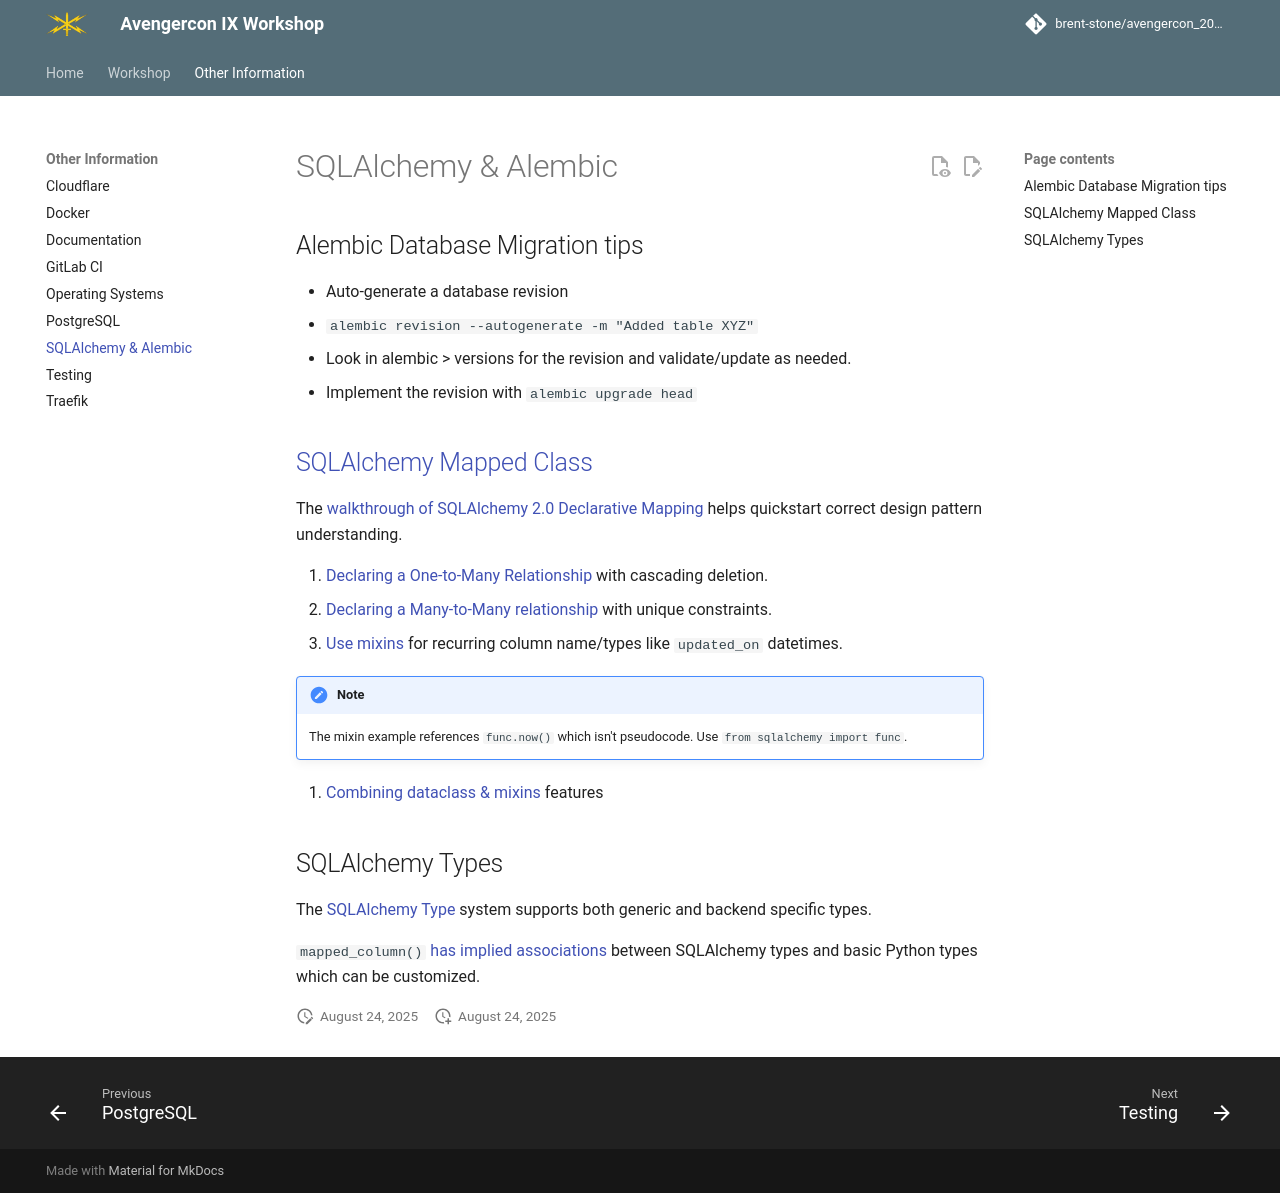

repository: brent-stone/avengercon_2025 · page: developers/sqlalchemy_alembic/index.html · generator: mkdocs

## Alembic Database Migration tips
- Auto-generate a database revision
  - `alembic revision --autogenerate -m "Added table XYZ"`
  - Look in alembic > versions for the revision and validate/update as needed.
  - Implement the revision with `alembic upgrade head`

## [SQLAlchemy Mapped Class](https://docs.sqlalchemy.org/en/latest/orm/mapper_config.html)
The [walkthrough of SQLAlchemy 2.0 Declarative Mapping](https://docs.sqlalchemy.org/en/20/orm/mapping_styles.html#declarative-mapping) helps quickstart correct design pattern understanding.

1. [Declaring a One-to-Many Relationship](https://docs.sqlalchemy.org/en/20/orm/cascades.html#using-foreign-key-on-delete-cascade-with-orm-relationships) with cascading deletion.
2. [Declaring a Many-to-Many relationship](https://docs.sqlalchemy.org/en/20/orm/basic_relationships.html#setting-bi-directional-many-to-many) with unique constraints.
3. [Use mixins](https://docs.sqlalchemy.org/en/20/orm/declarative_mixins.html#mixing-in-columns) for recurring column name/types like `updated_on` datetimes.
!!! note
    The mixin example references `func.now()` which isn't pseudocode. Use `from sqlalchemy import func`.
4. [Combining dataclass & mixins](https://docs.sqlalchemy.org/en/20/orm/dataclasses.html#using-mixins-and-abstract-superclasses) features

## SQLAlchemy Types
The [SQLAlchemy Type](https://docs.sqlalchemy.org/en/20/core/types.html) system supports
both generic and backend specific types.

`mapped_column()` [has implied associations](https://docs.sqlalchemy.org/en/20/orm/declarative_tables.html#using-annotated-declarative-table-type-annotated-forms-for-mapped-column)
between SQLAlchemy types and basic Python types which can be customized.
